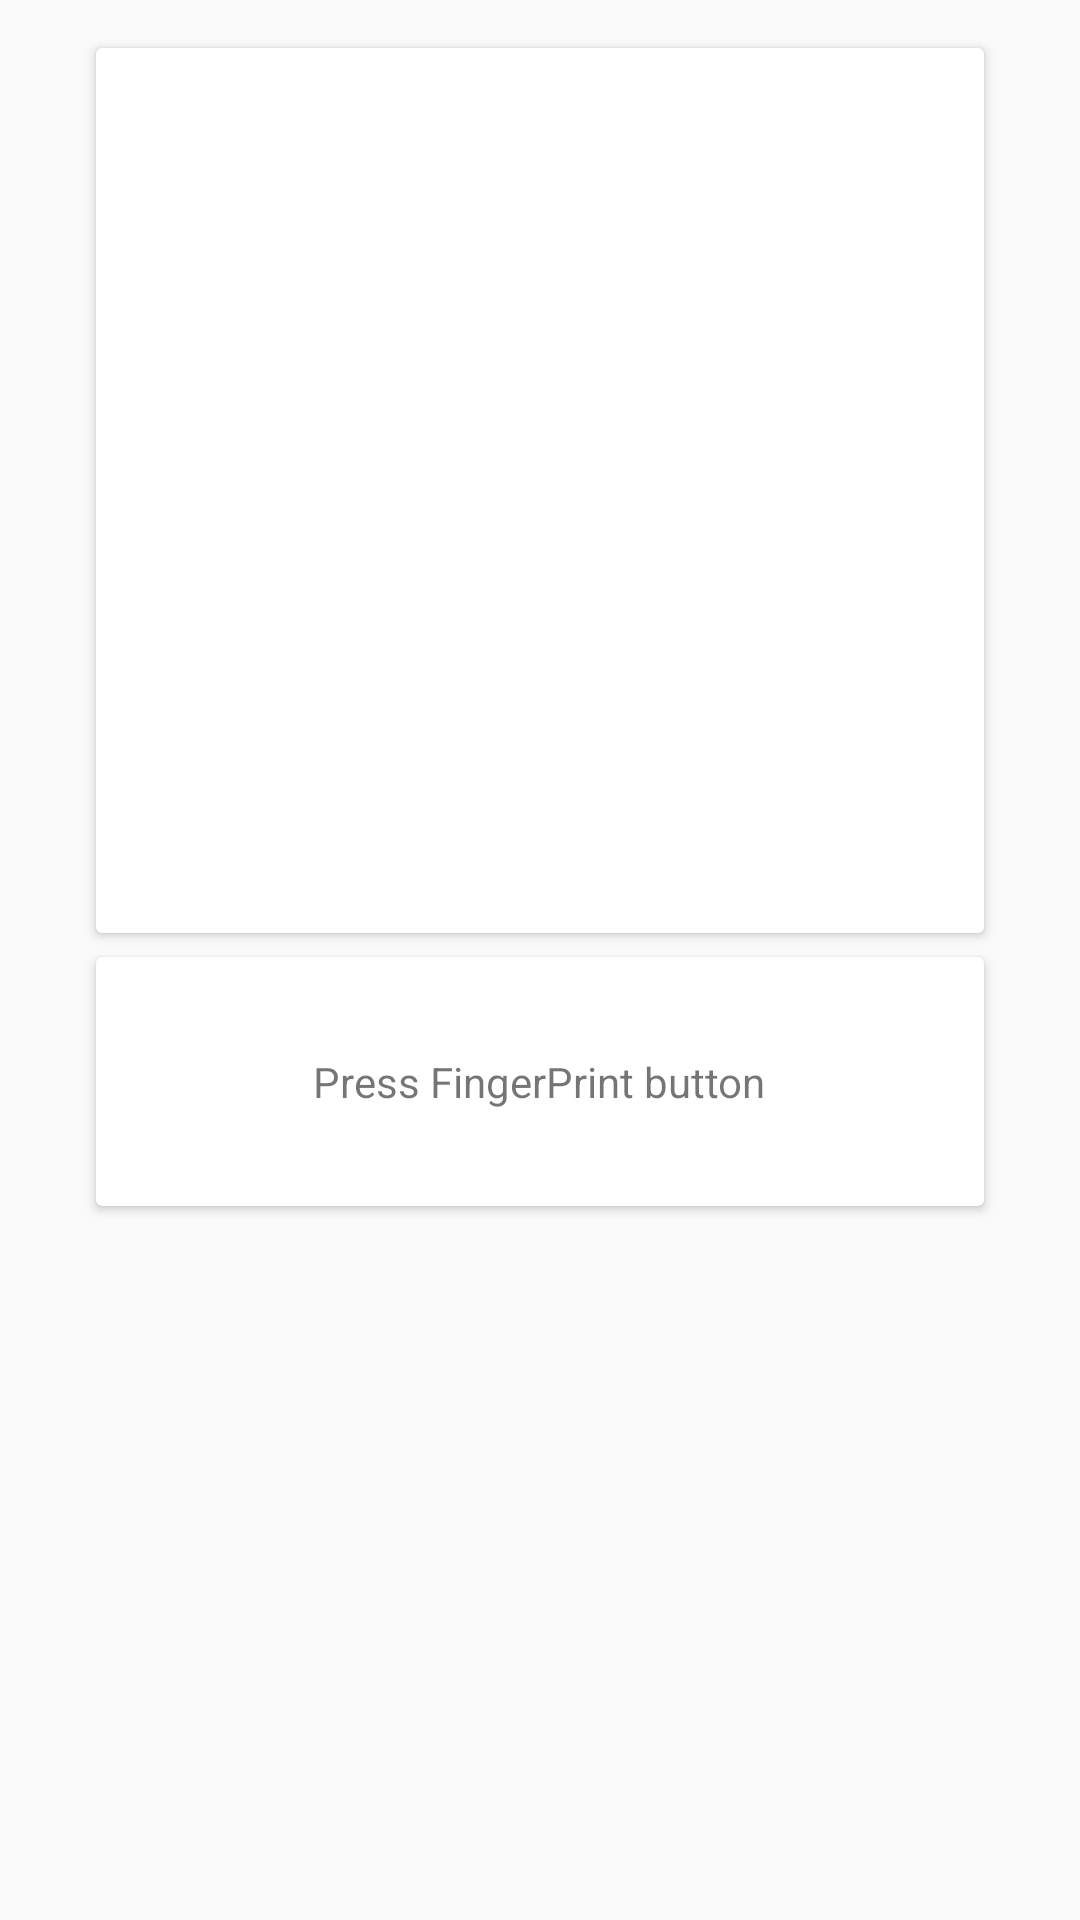

Produce the Android XML layout that renders to this screen, including the resource entries it uses.
<!-- AndroidManifest.xml: application theme AppTheme -->
<!-- res/layout/content_main.xml -->
<?xml version="1.0" encoding="utf-8"?>
<android.support.constraint.ConstraintLayout xmlns:android="http://schemas.android.com/apk/res/android"
    xmlns:app="http://schemas.android.com/apk/res-auto"
    xmlns:tools="http://schemas.android.com/tools"
    android:layout_width="match_parent"
    android:layout_height="match_parent"
    app:layout_behavior="@string/appbar_scrolling_view_behavior"
    tools:context="fr.coppernic.samples.fp.columbo.ui.MainActivity"
    tools:showIn="@layout/activity_main">


    <android.support.v7.widget.CardView
        android:id="@+id/cardFingerprint"
        android:layout_width="match_parent"
        android:layout_height="wrap_content"
        android:layout_marginEnd="32dp"
        android:layout_marginStart="32dp"
        android:layout_marginTop="16dp"
        app:layout_constraintEnd_toEndOf="parent"
        app:layout_constraintStart_toStartOf="parent"
        app:layout_constraintTop_toTopOf="parent">

        <ImageView
            android:id="@+id/imageFingerPrint"
            android:layout_width="200dp"
            android:layout_height="295dp"
            android:layout_gravity="center"
            android:background="#FFFFFF" />

    </android.support.v7.widget.CardView>

    <android.support.v7.widget.CardView
        android:layout_width="match_parent"
        android:layout_height="wrap_content"
        android:layout_marginEnd="32dp"
        android:layout_marginStart="32dp"
        android:layout_marginTop="8dp"
        app:layout_constraintEnd_toEndOf="parent"
        app:layout_constraintStart_toStartOf="parent"
        app:layout_constraintTop_toBottomOf="@id/cardFingerprint">

        <TextView
            android:id="@+id/tvMessage"
            android:layout_width="wrap_content"
            android:layout_height="match_parent"
            android:layout_gravity="center"
            android:layout_marginTop="32dp"
            android:layout_marginBottom="32dp"
            android:text="@string/fingerprint_explanation"
            android:textAppearance="@style/TextAppearance.AppCompat.Small" />
    </android.support.v7.widget.CardView>


</android.support.constraint.ConstraintLayout>
<!-- res/layout/activity_main.xml (included above) -->
<?xml version="1.0" encoding="utf-8"?>
<android.support.design.widget.CoordinatorLayout xmlns:android="http://schemas.android.com/apk/res/android"
    xmlns:app="http://schemas.android.com/apk/res-auto"
    xmlns:tools="http://schemas.android.com/tools"
    android:layout_width="match_parent"
    android:layout_height="match_parent"
    tools:context="fr.coppernic.samples.fp.columbo.ui.MainActivity">

    <android.support.design.widget.AppBarLayout
        android:layout_width="match_parent"
        android:layout_height="wrap_content"
        android:theme="@style/AppTheme.AppBarOverlay">

        <android.support.v7.widget.Toolbar
            android:id="@+id/toolbar"
            android:layout_width="match_parent"
            android:layout_height="?attr/actionBarSize"
            android:background="?attr/colorPrimary"
            app:popupTheme="@style/AppTheme.PopupOverlay" />

    </android.support.design.widget.AppBarLayout>

    <include layout="@layout/content_main" />

    <android.support.design.widget.FloatingActionButton
        android:id="@+id/fab"
        android:layout_width="wrap_content"
        android:layout_height="wrap_content"
        android:layout_gravity="bottom|end"
        android:layout_margin="@dimen/fab_margin"
        app:srcCompat="@drawable/ic_fingerprint_white_100dp" />

    <android.support.design.widget.FloatingActionButton
        android:id="@+id/fabSave"
        android:layout_width="wrap_content"
        android:layout_height="wrap_content"
        android:layout_gravity="bottom|start"
        android:layout_margin="@dimen/fab_margin"
        app:srcCompat="@drawable/folder_upload" />

</android.support.design.widget.CoordinatorLayout>
<!-- resources referenced by this layout -->
<resources>
  <!-- drawable folder_upload (drawable-v24) -->
  <vector xmlns:android="http://schemas.android.com/apk/res/android"
      android:height="24dp"
      android:width="24dp"
      android:viewportWidth="24"
      android:viewportHeight="24">
      <path android:fillColor="#FFFFFF" android:pathData="M20,6A2,2 0 0,1 22,8V18A2,2 0 0,1 20,20H4A2,2 0 0,1 2,18V6A2,2 0 0,1 4,4H10L12,6H20M10.75,13H14V17H16V13H19.25L15,8.75" />
  </vector>
  <!-- drawable ic_fingerprint_white_100dp: vector/xml drawable (drawable, 2400 chars, omitted) -->
  <string name="fingerprint_explanation">Press FingerPrint button </string>
  <style name="AppTheme.AppBarOverlay" parent="ThemeOverlay.AppCompat.Dark.ActionBar" />
  <style name="AppTheme.PopupOverlay" parent="ThemeOverlay.AppCompat.Light" />
  <style name="AppTheme" parent="Theme.AppCompat.Light.DarkActionBar">
          
          <item name="preferenceTheme">@style/PreferenceThemeOverlay.v14.Material</item>
      </style>
</resources>
